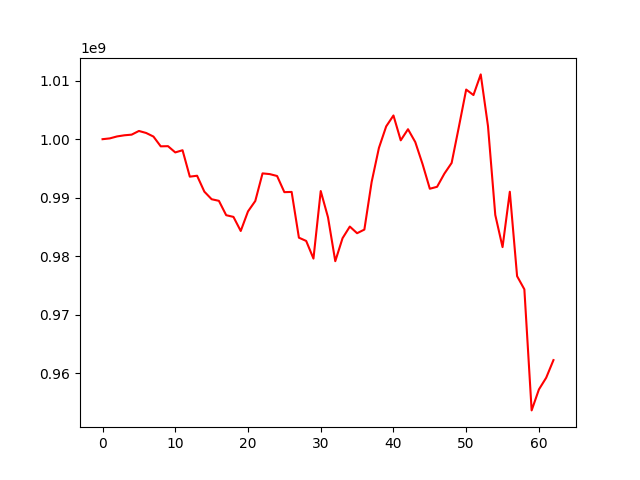

Values plotted in this chart, from the file beside it:
, 0
0, 1000000000
1, 1000137791
2, 1000474045
3, 1000667121
4, 1000775773
5, 1001406276
6, 1001061897
7, 1000449284
8, 998778467
9, 998808484
10, 997739414
11, 998112704
12, 993596835
13, 993752954
14, 991030311
15, 989737551
16, 989462842
17, 987008435
18, 986717943
19, 984309887
20, 987657499
21, 989433765
22, 994155385
23, 994030396
24, 993707780
25, 990946358
26, 990986826
27, 983165864
28, 982608027
29, 979591957
30, 991138622
31, 986651766
32, 979146502
33, 983074553
34, 985065653
35, 983927427
36, 984550099
37, 992684447
38, 998501442
39, 1002187559
40, 1004054610
41, 999805660
42, 1001704028
43, 999507419
44, 995750703
45, 991531818
46, 991861907
47, 994107037
48, 995939018
49, 1002132410
50, 1008483095
51, 1007545844
52, 1011075534
53, 1002224348
54, 987051607
55, 981550212
56, 991016077
57, 976587901
58, 974335724
59, 953640631
... 3 more rows
